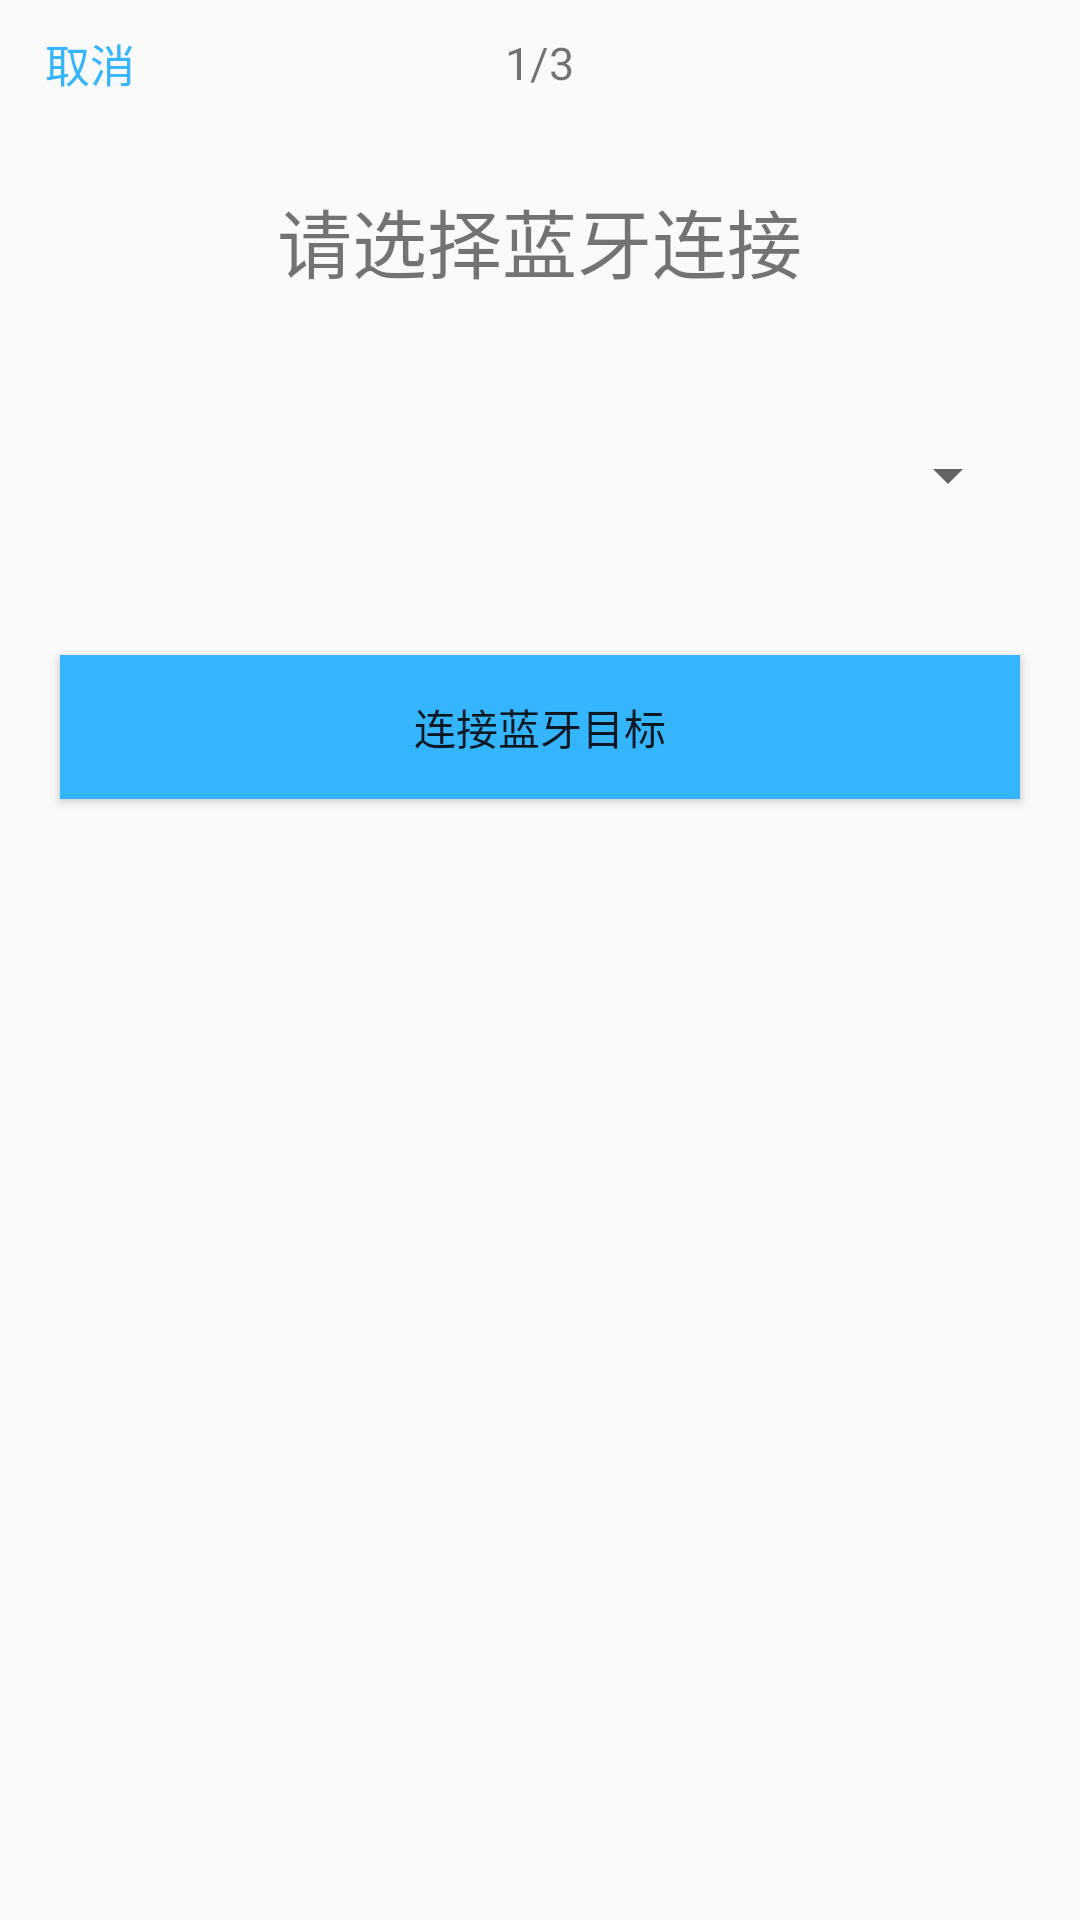

Write the Android layout XML for this screen, with the resource values it uses.
<!-- AndroidManifest.xml: application theme AppTheme -->
<!-- res/layout/activity_bluetooth.xml -->
<?xml version="1.0" encoding="utf-8"?>
<LinearLayout xmlns:android="http://schemas.android.com/apk/res/android"
    android:orientation="vertical"
    android:layout_width="match_parent"
    android:layout_height="match_parent">

    <RelativeLayout
        android:layout_width="match_parent"
        android:layout_height="wrap_content"
        android:layout_marginTop="10dp"
        android:layout_marginStart="15dp"
        android:layout_marginEnd="15dp">

        <TextView
            android:id="@+id/bluetooth_cancel"
            android:text="取消"
            android:textSize="15sp"
            android:textColor="#35B5FD"
            android:layout_width="wrap_content"
            android:layout_height="wrap_content" />
        <TextView
            android:text="1/3"
            android:textSize="15sp"
            android:layout_width="wrap_content"
            android:layout_height="wrap_content"
            android:layout_centerInParent="true"/>

    </RelativeLayout>
    <TextView
        android:text="请选择蓝牙连接"
        android:textSize="25sp"
        android:layout_gravity="center"
        android:layout_marginTop="30dp"
        android:layout_width="wrap_content"
        android:layout_height="wrap_content" />



    <Spinner
        android:id="@+id/list_down"
        android:hint="Bluetooth_first"
        android:layout_marginTop="40dp"
        android:layout_marginStart="20dp"
        android:layout_marginEnd="20dp"
        android:layout_width="match_parent"
        android:layout_height="40dp" />


    <Button
        android:id="@+id/send_blue"
        android:text="连接蓝牙目标"
        android:textColor="@color/White"
        android:background="#35B5FD"
        android:layout_width="match_parent"
        android:layout_height="wrap_content"
        android:layout_marginEnd="20dp"
        android:layout_marginStart="20dp"
        android:layout_marginTop="40dp"/>

</LinearLayout>
<!-- resources referenced by this layout -->
<resources>
  <style name="AppTheme" parent="Theme.AppCompat.Light.DarkActionBar">
          
          <item name="colorPrimary">@color/colorPrimary</item>
          <item name="colorPrimaryDark">@color/color_Blue</item>
          <item name="colorAccent">@color/color_Blue</item>
      </style>
  <color name="colorPrimary">#3F51B5</color>
  <color name="color_Blue">#0189F1</color>
</resources>
